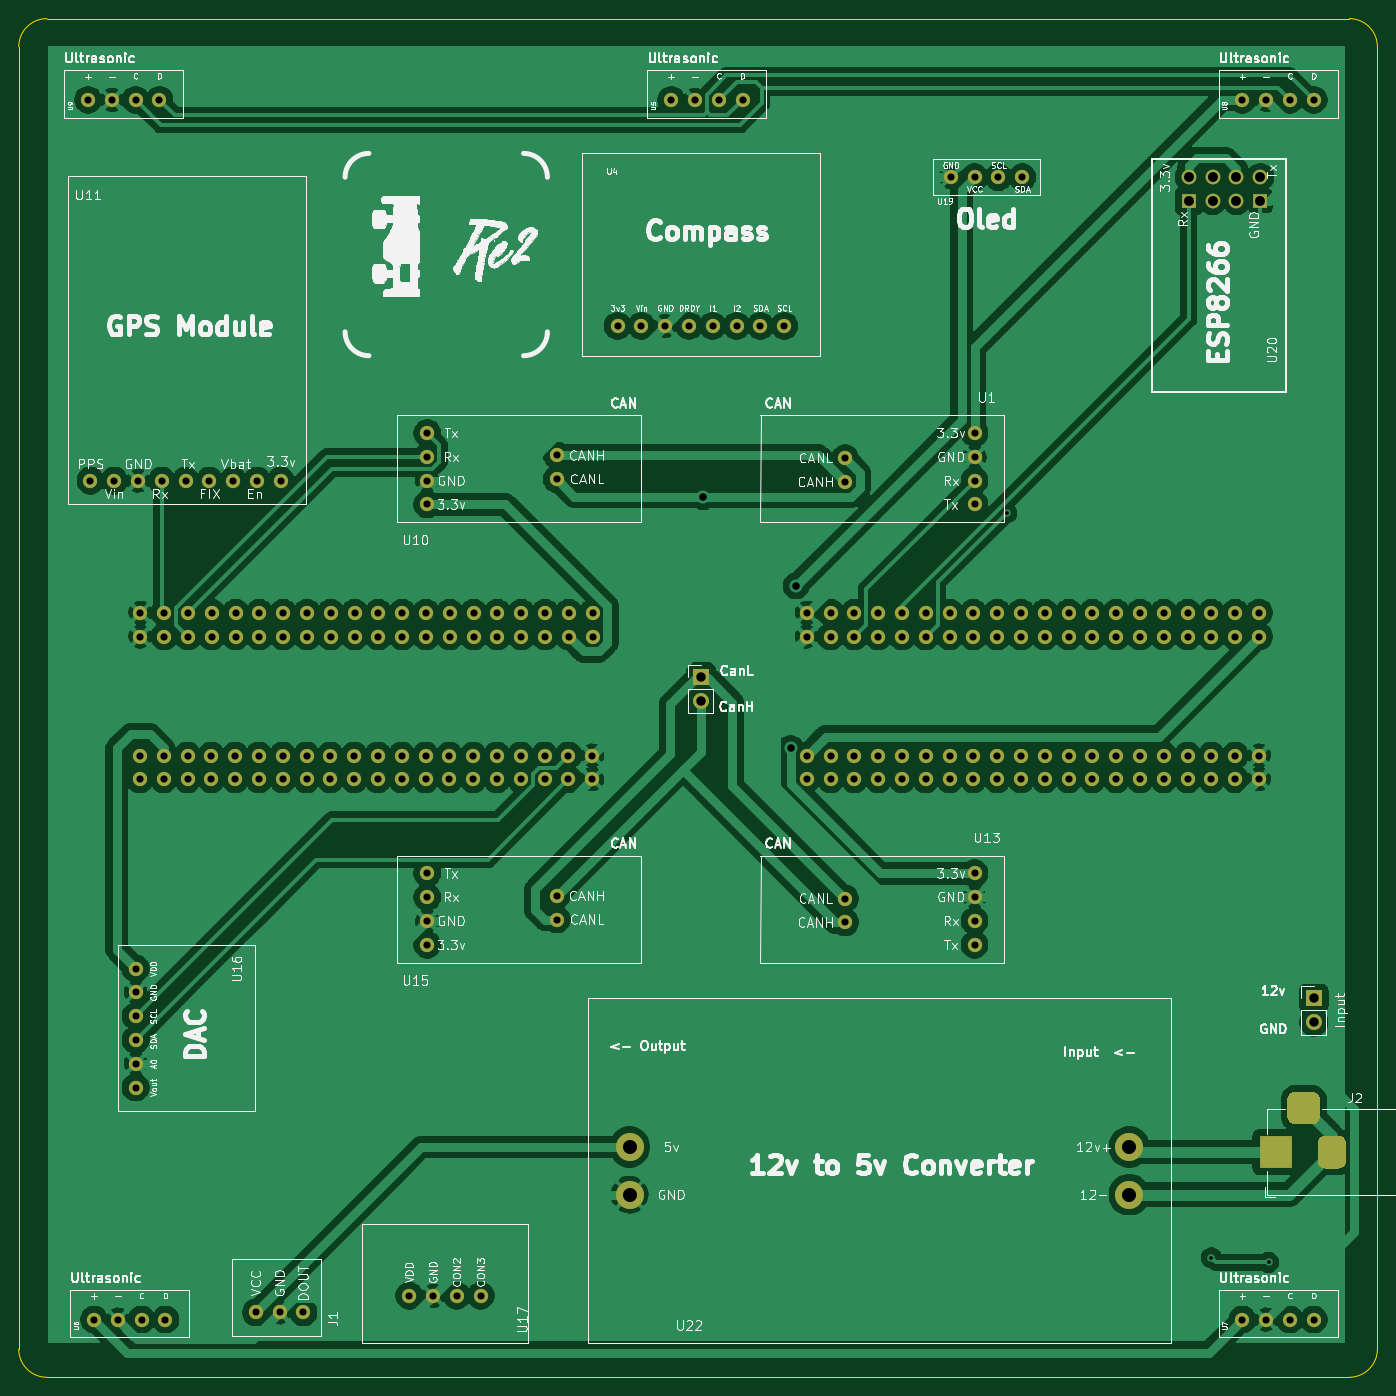
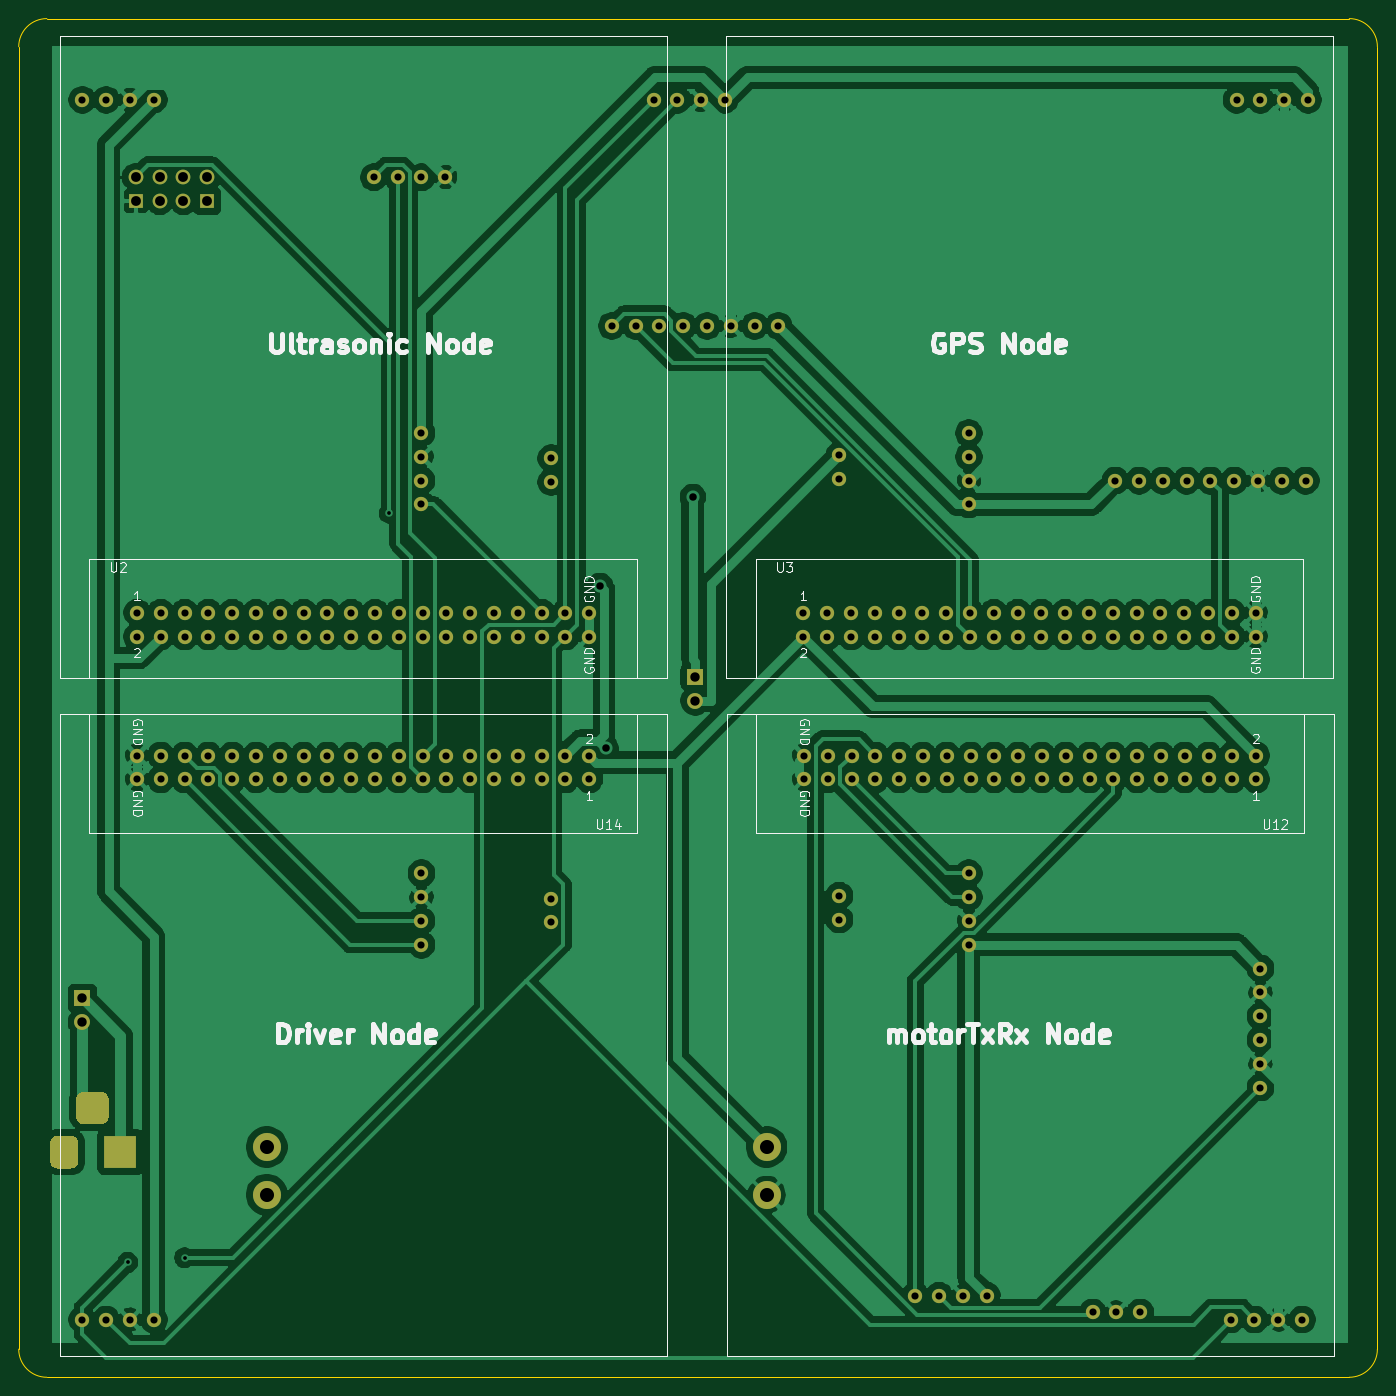
Circuit board: 11 layer files. Board 145.0 x 145.0 mm.
- bottom_copper: pcbDesignForAutonomousDrivingProject-B_Cu.gbr (215858 bytes)
- bottom_mask: pcbDesignForAutonomousDrivingProject-B_Mask.gbr (8050 bytes)
- paste: pcbDesignForAutonomousDrivingProject-B_Paste.gbr (487 bytes)
- bottom_silk: pcbDesignForAutonomousDrivingProject-B_SilkS.gbr (25105 bytes)
- outline: pcbDesignForAutonomousDrivingProject-Edge_Cuts.gbr (1195 bytes)
- top_copper: pcbDesignForAutonomousDrivingProject-F_Cu.gbr (236824 bytes)
- top_mask: pcbDesignForAutonomousDrivingProject-F_Mask.gbr (8050 bytes)
- paste: pcbDesignForAutonomousDrivingProject-F_Paste.gbr (487 bytes)
- top_silk: pcbDesignForAutonomousDrivingProject-F_SilkS.gbr (142535 bytes)
- drill: pcbDesignForAutonomousDrivingProject-NPTH.drl (269 bytes)
- drill: pcbDesignForAutonomousDrivingProject-PTH.drl (3509 bytes)

=== bottom_copper: pcbDesignForAutonomousDrivingProject-B_Cu.gbr (215858 bytes, source omitted) ===
=== bottom_mask: pcbDesignForAutonomousDrivingProject-B_Mask.gbr (8050 bytes, source omitted) ===
=== paste: pcbDesignForAutonomousDrivingProject-B_Paste.gbr ===
%TF.GenerationSoftware,KiCad,Pcbnew,(5.1.9)-1*%
%TF.CreationDate,2021-04-29T12:58:22-07:00*%
%TF.ProjectId,pcbDesignForAutonomousDrivingProject,70636244-6573-4696-976e-466f72417574,rev?*%
%TF.SameCoordinates,Original*%
%TF.FileFunction,Paste,Bot*%
%TF.FilePolarity,Positive*%
%FSLAX46Y46*%
G04 Gerber Fmt 4.6, Leading zero omitted, Abs format (unit mm)*
G04 Created by KiCad (PCBNEW (5.1.9)-1) date 2021-04-29 12:58:22*
%MOMM*%
%LPD*%
G01*
G04 APERTURE LIST*
G04 APERTURE END LIST*
M02*

=== bottom_silk: pcbDesignForAutonomousDrivingProject-B_SilkS.gbr (25105 bytes, source omitted) ===
=== outline: pcbDesignForAutonomousDrivingProject-Edge_Cuts.gbr ===
%TF.GenerationSoftware,KiCad,Pcbnew,(5.1.9)-1*%
%TF.CreationDate,2021-04-29T12:58:22-07:00*%
%TF.ProjectId,pcbDesignForAutonomousDrivingProject,70636244-6573-4696-976e-466f72417574,rev?*%
%TF.SameCoordinates,Original*%
%TF.FileFunction,Profile,NP*%
%FSLAX46Y46*%
G04 Gerber Fmt 4.6, Leading zero omitted, Abs format (unit mm)*
G04 Created by KiCad (PCBNEW (5.1.9)-1) date 2021-04-29 12:58:22*
%MOMM*%
%LPD*%
G01*
G04 APERTURE LIST*
%TA.AperFunction,Profile*%
%ADD10C,0.050000*%
%TD*%
G04 APERTURE END LIST*
D10*
X190988000Y184565000D02*
G75*
G02*
X193988000Y181565000I0J-3000000D01*
G01*
X48988000Y181565000D02*
G75*
G02*
X51988000Y184565000I3000000J0D01*
G01*
X51988000Y39565000D02*
G75*
G02*
X48988000Y42565000I0J3000000D01*
G01*
X193988000Y42565000D02*
G75*
G02*
X190988000Y39565000I-3000000J0D01*
G01*
X185988000Y39565000D02*
X51988000Y39565000D01*
X193988000Y181565000D02*
X193988000Y47565000D01*
X48988000Y42565000D02*
X48988000Y47565000D01*
X190988000Y184565000D02*
X185988000Y184565000D01*
X193988000Y47565000D02*
X193988000Y42565000D01*
X190988000Y39565000D02*
X185988000Y39565000D01*
X48988000Y47565000D02*
X48988000Y181565000D01*
X51988000Y184565000D02*
X185988000Y184565000D01*
M02*

=== top_copper: pcbDesignForAutonomousDrivingProject-F_Cu.gbr (236824 bytes, source omitted) ===
=== top_mask: pcbDesignForAutonomousDrivingProject-F_Mask.gbr (8050 bytes, source omitted) ===
=== paste: pcbDesignForAutonomousDrivingProject-F_Paste.gbr ===
%TF.GenerationSoftware,KiCad,Pcbnew,(5.1.9)-1*%
%TF.CreationDate,2021-04-29T12:58:22-07:00*%
%TF.ProjectId,pcbDesignForAutonomousDrivingProject,70636244-6573-4696-976e-466f72417574,rev?*%
%TF.SameCoordinates,Original*%
%TF.FileFunction,Paste,Top*%
%TF.FilePolarity,Positive*%
%FSLAX46Y46*%
G04 Gerber Fmt 4.6, Leading zero omitted, Abs format (unit mm)*
G04 Created by KiCad (PCBNEW (5.1.9)-1) date 2021-04-29 12:58:22*
%MOMM*%
%LPD*%
G01*
G04 APERTURE LIST*
G04 APERTURE END LIST*
M02*

=== top_silk: pcbDesignForAutonomousDrivingProject-F_SilkS.gbr (142535 bytes, source omitted) ===
=== drill: pcbDesignForAutonomousDrivingProject-NPTH.drl ===
M48
; DRILL file {KiCad (5.1.9)-1} date 04/29/21 12:58:32
; FORMAT={-:-/ absolute / inch / decimal}
; #@! TF.CreationDate,2021-04-29T12:58:32-07:00
; #@! TF.GenerationSoftware,Kicad,Pcbnew,(5.1.9)-1
; #@! TF.FileFunction,NonPlated,1,2,NPTH
FMAT,2
INCH
%
G90
G05
T0
M30

=== drill: pcbDesignForAutonomousDrivingProject-PTH.drl ===
M48
; DRILL file {KiCad (5.1.9)-1} date 04/29/21 12:58:32
; FORMAT={-:-/ absolute / inch / decimal}
; #@! TF.CreationDate,2021-04-29T12:58:32-07:00
; #@! TF.GenerationSoftware,Kicad,Pcbnew,(5.1.9)-1
; #@! TF.FileFunction,Plated,1,2,PTH
FMAT,2
INCH
T1C0.0157
T2C0.0300
T3C0.0315
T4C0.0394
T5C0.0413
T6C0.0591
%
G90
G05
T1
X6.08Y5.188
X6.94Y2.06
X7.18Y2.04
T2
X2.22Y6.925
X2.23Y5.325
X2.245Y1.8
X2.32Y6.925
X2.33Y5.325
X2.345Y1.8
X2.42Y6.925
X2.42Y3.275
X2.42Y3.175
X2.42Y3.075
X2.42Y2.975
X2.42Y2.875
X2.42Y2.775
X2.43Y5.325
X2.438Y4.17
X2.438Y4.07
X2.44Y4.77
X2.44Y4.67
X2.445Y1.8
X2.52Y6.925
X2.53Y5.325
X2.538Y4.17
X2.538Y4.07
X2.54Y4.77
X2.54Y4.67
X2.545Y1.8
X2.63Y5.325
X2.638Y4.17
X2.638Y4.07
X2.64Y4.77
X2.64Y4.67
X2.73Y5.325
X2.738Y4.17
X2.738Y4.07
X2.74Y4.77
X2.74Y4.67
X2.83Y5.325
X2.838Y4.17
X2.838Y4.07
X2.84Y4.77
X2.84Y4.67
X2.925Y1.83
X2.93Y5.325
X2.938Y4.17
X2.938Y4.07
X2.94Y4.77
X2.94Y4.67
X3.025Y1.83
X3.03Y5.325
X3.038Y4.17
X3.038Y4.07
X3.04Y4.77
X3.04Y4.67
X3.125Y1.83
X3.138Y4.17
X3.138Y4.07
X3.14Y4.77
X3.14Y4.67
X3.238Y4.17
X3.238Y4.07
X3.24Y4.77
X3.24Y4.67
X3.338Y4.17
X3.338Y4.07
X3.34Y4.77
X3.34Y4.67
X3.438Y4.17
X3.438Y4.07
X3.44Y4.77
X3.44Y4.67
X3.538Y4.17
X3.538Y4.07
X3.54Y4.77
X3.54Y4.67
X3.57Y1.9
X3.638Y4.17
X3.638Y4.07
X3.64Y4.77
X3.64Y4.67
X3.645Y5.525
X3.645Y5.425
X3.645Y5.325
X3.645Y5.225
X3.645Y3.675
X3.645Y3.575
X3.645Y3.475
X3.645Y3.375
X3.67Y1.9
X3.738Y4.17
X3.738Y4.07
X3.74Y4.77
X3.74Y4.67
X3.77Y1.9
X3.838Y4.17
X3.838Y4.07
X3.84Y4.77
X3.84Y4.67
X3.87Y1.9
X3.938Y4.17
X3.938Y4.07
X3.94Y4.77
X3.94Y4.67
X4.038Y4.17
X4.038Y4.07
X4.04Y4.77
X4.04Y4.67
X4.138Y4.17
X4.138Y4.07
X4.14Y4.77
X4.14Y4.67
X4.1895Y5.4309
X4.1895Y5.3309
X4.1895Y3.5809
X4.1895Y3.4809
X4.238Y4.17
X4.238Y4.07
X4.24Y4.77
X4.24Y4.67
X4.338Y4.17
X4.338Y4.07
X4.34Y4.77
X4.34Y4.67
X4.445Y5.975
X4.545Y5.975
X4.645Y5.975
X4.67Y6.925
X4.745Y5.975
X4.77Y6.925
X4.845Y5.975
X4.87Y6.925
X4.945Y5.975
X4.97Y6.925
X5.045Y5.975
X5.145Y5.975
X5.24Y4.77
X5.24Y4.67
X5.24Y4.17
X5.24Y4.07
X5.34Y4.77
X5.34Y4.67
X5.34Y4.17
X5.34Y4.07
X5.4005Y5.4191
X5.4005Y5.3191
X5.4005Y3.5691
X5.4005Y3.4691
X5.44Y4.77
X5.44Y4.67
X5.44Y4.17
X5.44Y4.07
X5.54Y4.77
X5.54Y4.67
X5.54Y4.17
X5.54Y4.07
X5.64Y4.77
X5.64Y4.67
X5.64Y4.17
X5.64Y4.07
X5.74Y4.77
X5.74Y4.67
X5.74Y4.17
X5.74Y4.07
X5.84Y4.77
X5.84Y4.67
X5.84Y4.17
X5.84Y4.07
X5.845Y6.6
X5.94Y4.77
X5.94Y4.67
X5.94Y4.17
X5.94Y4.07
X5.945Y6.6
X5.945Y5.525
X5.945Y5.425
X5.945Y5.325
X5.945Y5.225
X5.945Y3.675
X5.945Y3.575
X5.945Y3.475
X5.945Y3.375
X6.04Y4.77
X6.04Y4.67
X6.04Y4.17
X6.04Y4.07
X6.045Y6.6
X6.14Y4.77
X6.14Y4.67
X6.14Y4.17
X6.14Y4.07
X6.145Y6.6
X6.24Y4.77
X6.24Y4.67
X6.24Y4.17
X6.24Y4.07
X6.34Y4.77
X6.34Y4.67
X6.34Y4.17
X6.34Y4.07
X6.44Y4.77
X6.44Y4.67
X6.44Y4.17
X6.44Y4.07
X6.54Y4.77
X6.54Y4.67
X6.54Y4.17
X6.54Y4.07
X6.64Y4.77
X6.64Y4.67
X6.64Y4.17
X6.64Y4.07
X6.74Y4.77
X6.74Y4.67
X6.74Y4.17
X6.74Y4.07
X6.84Y4.77
X6.84Y4.67
X6.84Y4.17
X6.84Y4.07
X6.94Y4.77
X6.94Y4.67
X6.94Y4.17
X6.94Y4.07
X7.04Y4.77
X7.04Y4.67
X7.04Y4.17
X7.04Y4.07
X7.07Y6.925
X7.07Y1.8
X7.14Y4.77
X7.14Y4.67
X7.14Y4.17
X7.14Y4.07
X7.17Y6.925
X7.17Y1.8
X7.27Y6.925
X7.27Y1.8
X7.37Y6.925
X7.37Y1.8
T3
X4.805Y5.2569
X5.1718Y4.2003
X5.1947Y4.882
T4
X4.795Y4.5
X4.795Y4.4
X7.37Y3.15
X7.37Y3.05
T5
X6.845Y6.6
X6.845Y6.5
X6.945Y6.6
X6.945Y6.5
X7.045Y6.6
X7.045Y6.5
X7.145Y6.6
X7.145Y6.5
T6
X4.495Y2.525
X4.495Y2.325
X6.595Y2.525
X6.595Y2.325
T4
G00X7.2098Y2.4644
M15
G01X7.2098Y2.5431
M16
G05
G00X7.3672Y2.6888
M15
G01X7.2885Y2.6888
M16
G05
G00X7.446Y2.4644
M15
G01X7.446Y2.5431
M16
G05
T0
M30

